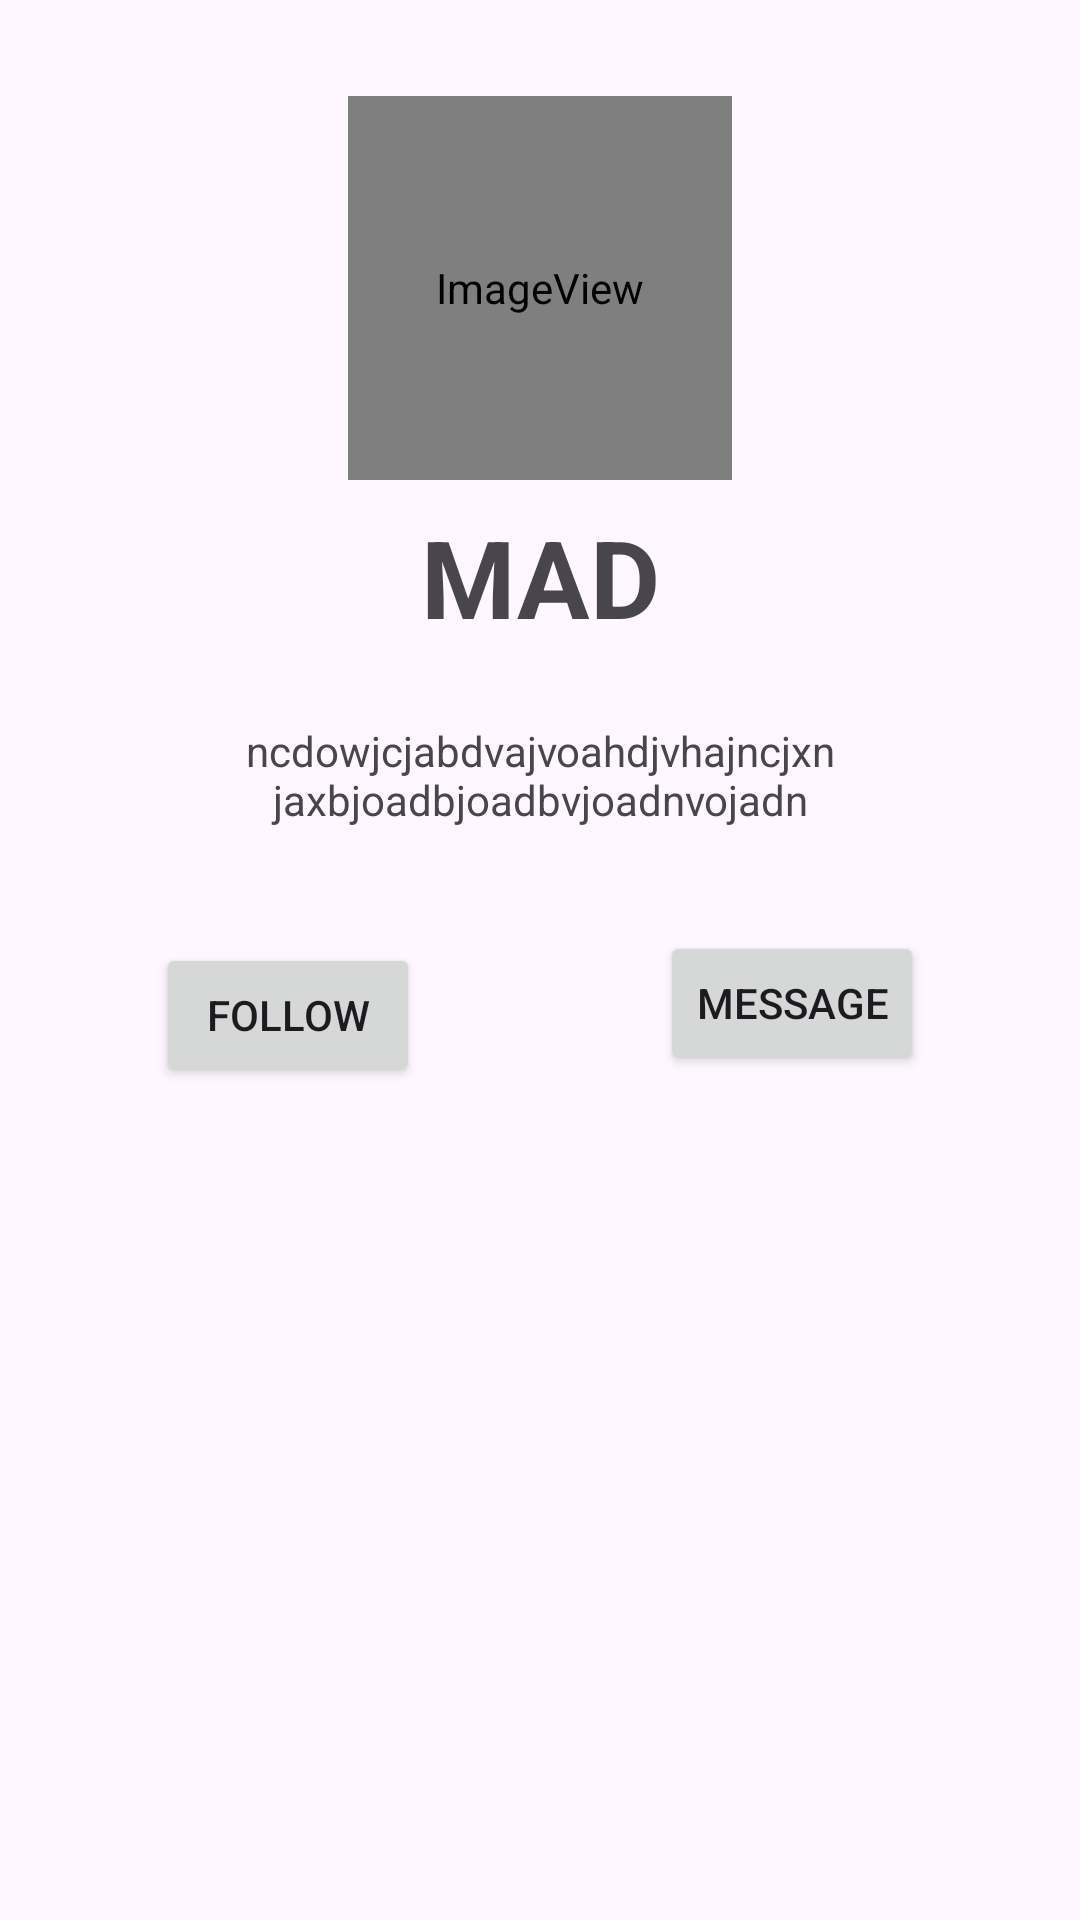

The Android layout XML behind this screen, and the referenced resources:
<!-- AndroidManifest.xml: application theme Theme.PracticalMAD -->
<!-- res/layout/activity_main.xml -->
<?xml version="1.0" encoding="utf-8"?>
<ScrollView xmlns:android="http://schemas.android.com/apk/res/android"
    xmlns:app="http://schemas.android.com/apk/res-auto"
    xmlns:tools="http://schemas.android.com/tools"
    android:layout_width="match_parent"
    android:layout_height="match_parent"
    tools:context=".MainActivity">

    <androidx.constraintlayout.widget.ConstraintLayout xmlns:android="http://schemas.android.com/apk/res/android"
        xmlns:app="http://schemas.android.com/apk/res-auto"
        xmlns:tools="http://schemas.android.com/tools"
        android:layout_width="match_parent"
        android:layout_height="match_parent"
        tools:context=".MainActivity">

        <ImageView
            android:id="@+id/imageView2"
            android:layout_width="128dp"
            android:layout_height="128dp"
            android:layout_marginStart="129dp"
            android:layout_marginTop="32dp"
            android:layout_marginEnd="129dp"
            app:flow_horizontalAlign="center"
            app:layout_constraintEnd_toEndOf="parent"
            app:layout_constraintStart_toStartOf="parent"
            app:layout_constraintTop_toTopOf="parent"
            app:srcCompat="@android:drawable/sym_def_app_icon" />

        <TextView
            android:id="@+id/textView2"
            android:layout_width="wrap_content"
            android:layout_height="wrap_content"
            android:layout_marginStart="108dp"
            android:layout_marginTop="8dp"
            android:layout_marginEnd="108dp"
            android:text="MAD"
            android:textSize="36sp"
            android:textStyle="bold"
            app:flow_horizontalAlign="center"
            app:layout_constraintEnd_toEndOf="parent"
            app:layout_constraintStart_toStartOf="parent"
            app:layout_constraintTop_toBottomOf="@+id/imageView2" />

        <TextView
            android:id="@+id/textView3"
            android:layout_width="198dp"
            android:layout_height="70dp"
            android:layout_marginStart="108dp"
            android:layout_marginTop="8dp"
            android:layout_marginEnd="108dp"
            android:text=" ncdowjcjabdvajvoahdjvhajncjxn jaxbjoadbjoadbvjoadnvojadn"
            android:textAlignment="center"
            app:layout_constraintEnd_toEndOf="parent"
            app:layout_constraintStart_toStartOf="parent"
            app:layout_constraintTop_toBottomOf="@+id/textView2" />

        <Button
            android:id="@+id/flwButton"
            android:layout_width="wrap_content"
            android:layout_height="wrap_content"
            android:layout_marginStart="110dp"
            android:layout_marginTop="20dp"
            android:layout_marginEnd="40dp"
            android:text="follow"
            app:layout_constraintEnd_toStartOf="@+id/messagebutton"
            app:layout_constraintStart_toStartOf="parent"
            app:layout_constraintTop_toBottomOf="@+id/textView3" />

        <Button
            android:id="@+id/messagebutton"
            android:layout_width="wrap_content"
            android:layout_height="wrap_content"
            android:layout_marginStart="40dp"
            android:layout_marginTop="16dp"
            android:layout_marginEnd="110dp"
            android:text="Message"
            app:layout_constraintEnd_toEndOf="parent"
            app:layout_constraintStart_toEndOf="@+id/flwButton"
            app:layout_constraintTop_toBottomOf="@+id/textView3" />


    </androidx.constraintlayout.widget.ConstraintLayout>
</ScrollView>
<!-- resources referenced by this layout -->
<resources>
  <style name="Theme.PracticalMAD" parent="Base.Theme.PracticalMAD" />
  <style name="Base.Theme.PracticalMAD" parent="Theme.Material3.DayNight.NoActionBar">
          
          
      </style>
</resources>
